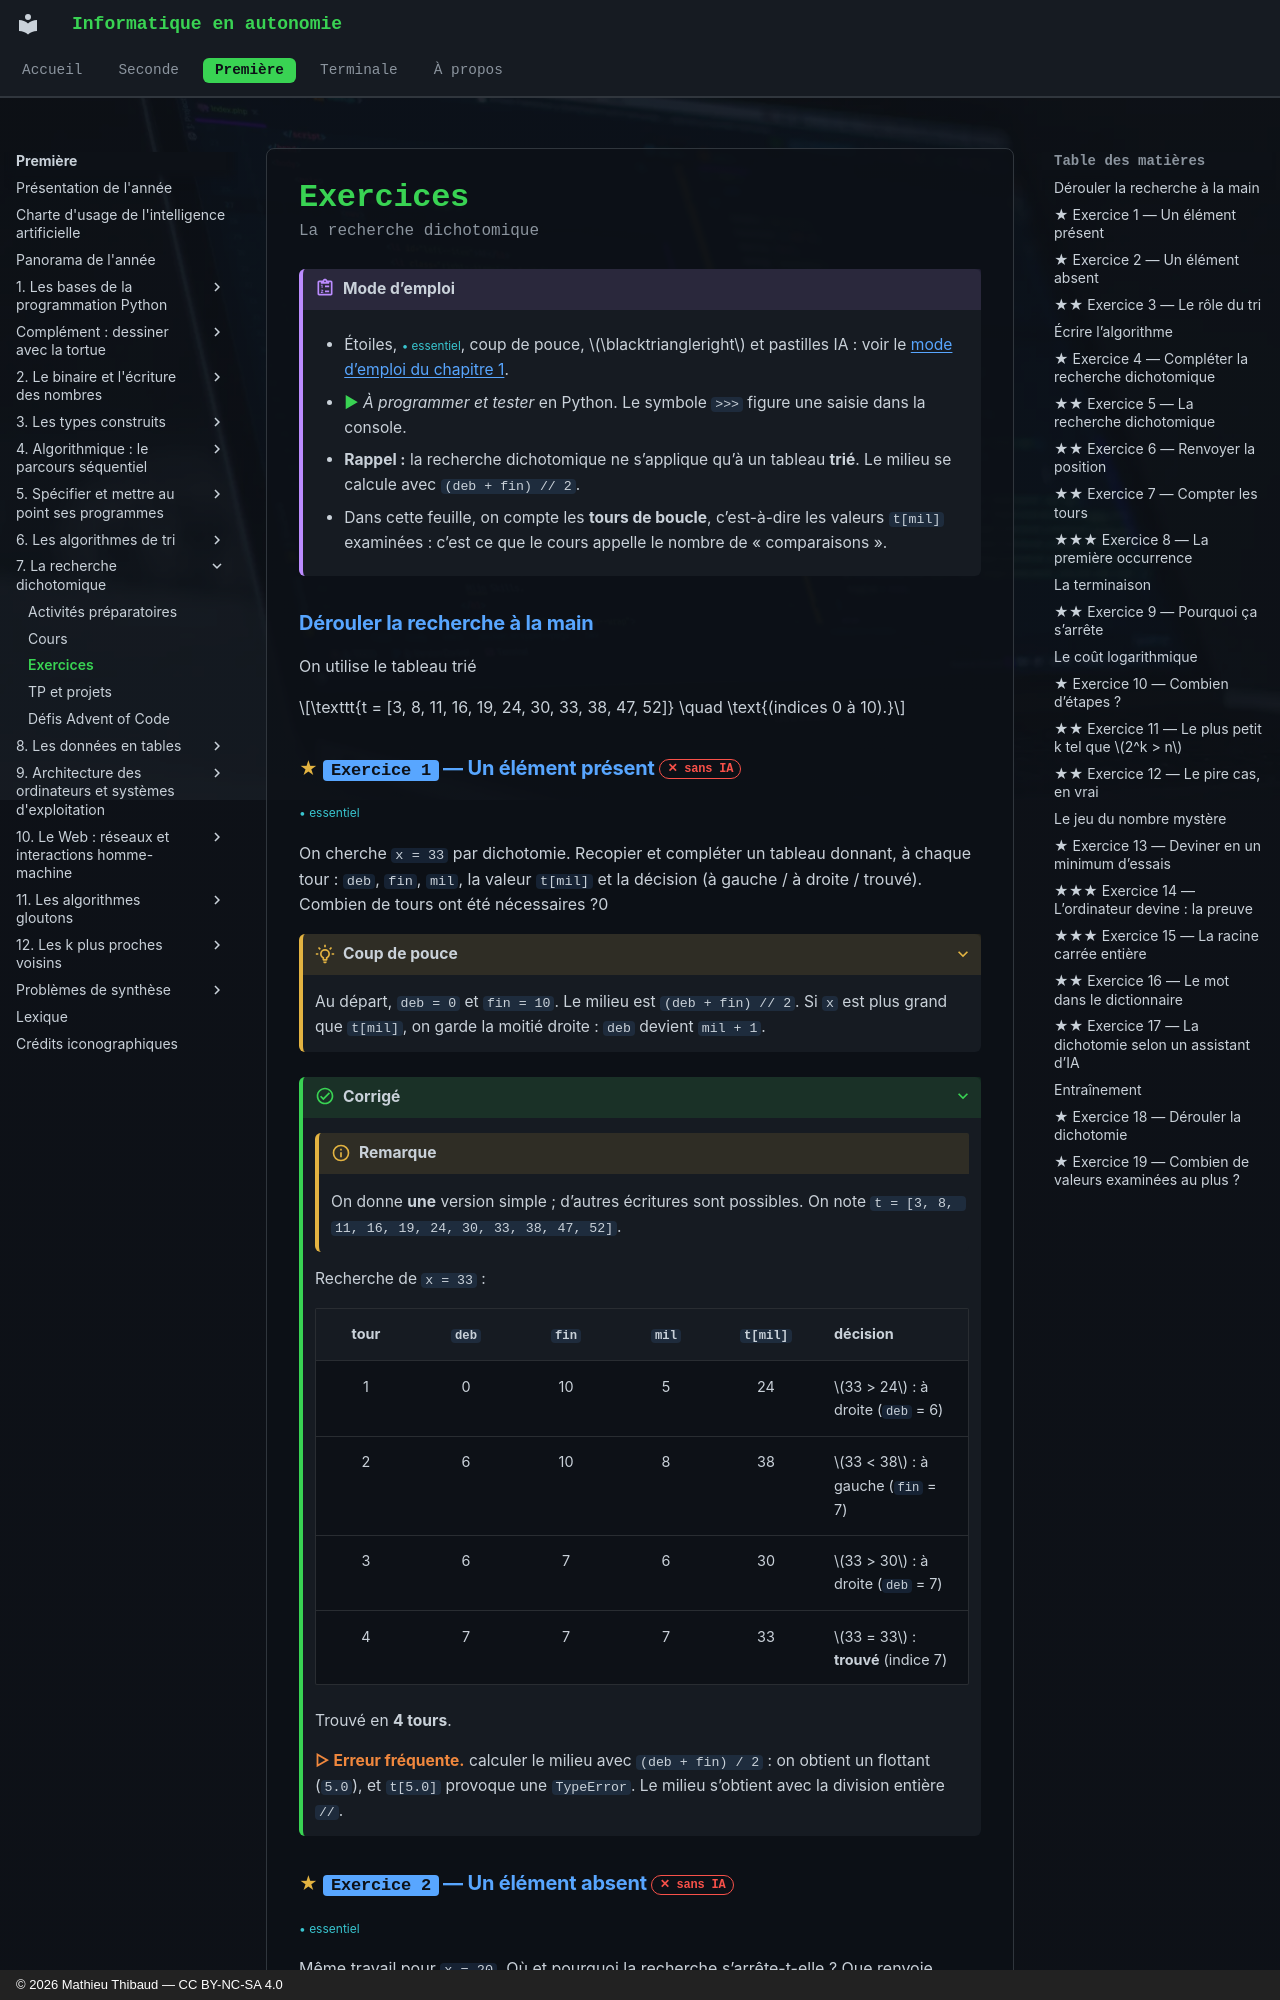

repository: MathThibaud/informatique-en-autonomie · page: premiere/07-la-recherche-dichotomique/exercices/index.html · generator: mkdocs · copyright: © 2026 Mathieu Thibaud — CC BY-NC-SA 4.0

# Exercices

<p class="sous-titre">La recherche dichotomique</p>

!!! consignes "Mode d’emploi"

    -  Étoiles, <span class="essentiel">• essentiel</span>, coup de pouce, $\blacktriangleright$ et pastilles IA : voir le [mode d’emploi du chapitre 1](../01-les-bases-de-la-programmation-python/exercices.md#modeemploi).

    - <span class="run" title="À programmer et tester sur machine">▶</span> *À programmer et tester* en Python. Le symbole `>>>` figure une saisie dans la console.

    - **Rappel :** la recherche dichotomique ne s’applique qu’à un tableau **trié**. Le milieu se calcule avec `(deb + fin) // 2`.

    - Dans cette feuille, on compte les **tours de boucle**, c’est-à-dire les valeurs `t[mil]` examinées : c’est ce que le cours appelle le nombre de « comparaisons ».

### Dérouler la recherche à la main

On utilise le tableau trié

$$\texttt{t = [3, 8, 11, 16, 19, 24, 30, 33, 38, 47, 52]} \quad \text{(indices 0 à 10).}$$

### <span class="stars" title="Niveau 1 sur 3">★</span> <span class="exo-num">Exercice 1</span> — Un élément présent <span class="ia ia-rouge" title="Sans IA : le but est l'automatisme lui-même"></span> { #ex-07-1 }

<span class="essentiel">• essentiel</span>

On cherche `x = 33` par dichotomie. Recopier et compléter un tableau donnant, à chaque tour : `deb`, `fin`, `mil`, la valeur `t[mil]` et la décision (à gauche / à droite / trouvé). Combien de tours ont été nécessaires ?0

??? pouce "Coup de pouce"

    Au départ, `deb = 0` et `fin = 10`. Le milieu est `(deb + fin) // 2`. Si `x` est plus grand que `t[mil]`, on garde la moitié droite : `deb` devient `mil + 1`.

??? corrige "Corrigé"

    !!! remarque "Remarque"

        On donne **une** version simple ; d’autres écritures sont possibles. On note `t = [3, 8, 11, 16, 19, 24, 30, 33, 38, 47, 52]`.

    Recherche de `x = 33` :

    | tour | `deb` | `fin` | `mil` | `t[mil]` | décision                          |
    |:----:|:-----:|:-----:|:-----:|:--------:|:----------------------------------|
    |  1   |   0   |  10   |   5   |    24    | $33 > 24$ : à droite (`deb` = 6)  |
    |  2   |   6   |  10   |   8   |    38    | $33 < 38$ : à gauche (`fin` = 7)  |
    |  3   |   6   |   7   |   6   |    30    | $33 > 30$ : à droite (`deb` = 7)  |
    |  4   |   7   |   7   |   7   |    33    | $33 = 33$ : **trouvé** (indice 7) |

    Trouvé en **4 tours**.

    <span class="erreurfreq">▷ Erreur fréquente.</span> calculer le milieu avec `(deb + fin) / 2` : on obtient un flottant (`5.0`), et `t[5.0]` provoque une `TypeError`. Le milieu s’obtient avec la division entière `//`.
